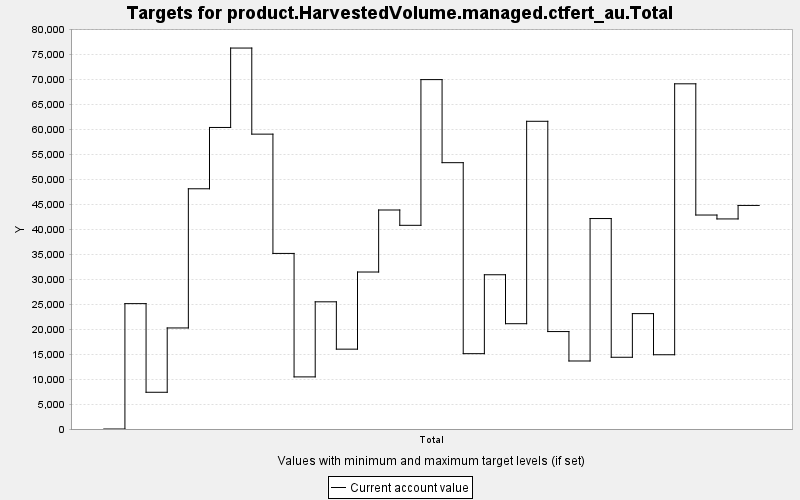

Values plotted in this chart, from the file beside it:
TARGET, PERIOD, YEAR, PERIODWIDTH, MINIMUM, MAXIMUM, MINWEIGHT, MAXWEIGHT, CURRENT, SUMMARY
product.HarvestedVolume.managed.ctfert_a…, 0, 0, 10.0, 0.0, 10000, 1.0, 1.0, 0.0, 0.0
product.HarvestedVolume.managed.ctfert_a…, 1, 10, 10.0, 0.0, 10000, 1.0, 1.0, 25099, 0.0
product.HarvestedVolume.managed.ctfert_a…, 2, 20, 10.0, 0.0, 10000, 1.0, 1.0, 7354, 0.0
product.HarvestedVolume.managed.ctfert_a…, 3, 30, 10.0, 0.0, 10000, 1.0, 1.0, 20228, 0.0
product.HarvestedVolume.managed.ctfert_a…, 4, 40, 10.0, 0.0, 10000, 1.0, 1.0, 48089, 0.0
product.HarvestedVolume.managed.ctfert_a…, 5, 50, 10.0, 0.0, 10000, 1.0, 1.0, 60363, 0.0
product.HarvestedVolume.managed.ctfert_a…, 6, 60, 10.0, 0.0, 10000, 1.0, 1.0, 76261, 0.0
product.HarvestedVolume.managed.ctfert_a…, 7, 70, 10.0, 0.0, 10000, 1.0, 1.0, 59027, 0.0
product.HarvestedVolume.managed.ctfert_a…, 8, 80, 10.0, 0.0, 10000, 1.0, 1.0, 35148, 0.0
product.HarvestedVolume.managed.ctfert_a…, 9, 90, 10.0, 0.0, 10000, 1.0, 1.0, 10431, 0.0
product.HarvestedVolume.managed.ctfert_a…, 10, 100, 10.0, 0.0, 10000, 1.0, 1.0, 25460, 0.0
product.HarvestedVolume.managed.ctfert_a…, 11, 110, 10.0, 0.0, 10000, 1.0, 1.0, 15985, 0.0
product.HarvestedVolume.managed.ctfert_a…, 12, 120, 10.0, 0.0, 10000, 1.0, 1.0, 31426, 0.0
product.HarvestedVolume.managed.ctfert_a…, 13, 130, 10.0, 0.0, 10000, 1.0, 1.0, 43841, 0.0
product.HarvestedVolume.managed.ctfert_a…, 14, 140, 10.0, 0.0, 10000, 1.0, 1.0, 40774, 0.0
product.HarvestedVolume.managed.ctfert_a…, 15, 150, 10.0, 0.0, 10000, 1.0, 1.0, 69943, 0.0
product.HarvestedVolume.managed.ctfert_a…, 16, 160, 10.0, 0.0, 10000, 1.0, 1.0, 53315, 0.0
product.HarvestedVolume.managed.ctfert_a…, 17, 170, 10.0, 0.0, 10000, 1.0, 1.0, 15081, 0.0
product.HarvestedVolume.managed.ctfert_a…, 18, 180, 10.0, 0.0, 10000, 1.0, 1.0, 30877, 0.0
product.HarvestedVolume.managed.ctfert_a…, 19, 190, 10.0, 0.0, 10000, 1.0, 1.0, 21078, 0.0
product.HarvestedVolume.managed.ctfert_a…, 20, 200, 10.0, 0.0, 10000, 1.0, 1.0, 61599, 0.0
product.HarvestedVolume.managed.ctfert_a…, 21, 210, 10.0, 0.0, 10000, 1.0, 1.0, 19505, 0.0
product.HarvestedVolume.managed.ctfert_a…, 22, 220, 10.0, 0.0, 10000, 1.0, 1.0, 13616, 0.0
product.HarvestedVolume.managed.ctfert_a…, 23, 230, 10.0, 0.0, 10000, 1.0, 1.0, 42131, 0.0
product.HarvestedVolume.managed.ctfert_a…, 24, 240, 10.0, 0.0, 10000, 1.0, 1.0, 14360, 0.0
product.HarvestedVolume.managed.ctfert_a…, 25, 250, 10.0, 0.0, 10000, 1.0, 1.0, 23098, 0.0
product.HarvestedVolume.managed.ctfert_a…, 26, 260, 10.0, 0.0, 10000, 1.0, 1.0, 14865, 0.0
product.HarvestedVolume.managed.ctfert_a…, 27, 270, 10.0, 0.0, 10000, 1.0, 1.0, 69102, 0.0
product.HarvestedVolume.managed.ctfert_a…, 28, 280, 10.0, 0.0, 10000, 1.0, 1.0, 42834, 0.0
product.HarvestedVolume.managed.ctfert_a…, 29, 290, 10.0, 0.0, 10000, 1.0, 1.0, 42052, 0.0
product.HarvestedVolume.managed.ctfert_a…, 30, 300, 10.0, 0.0, 10000, 1.0, 1.0, 44756, 0.0
